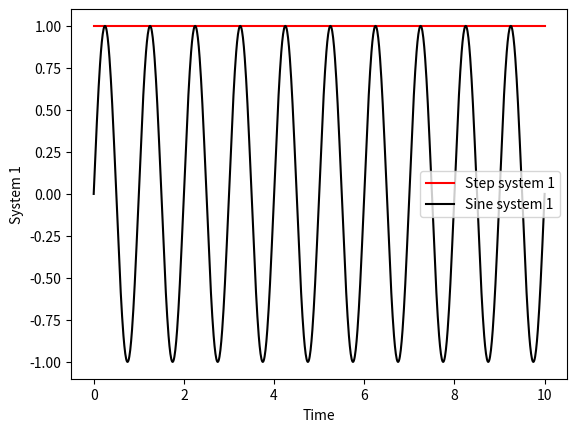
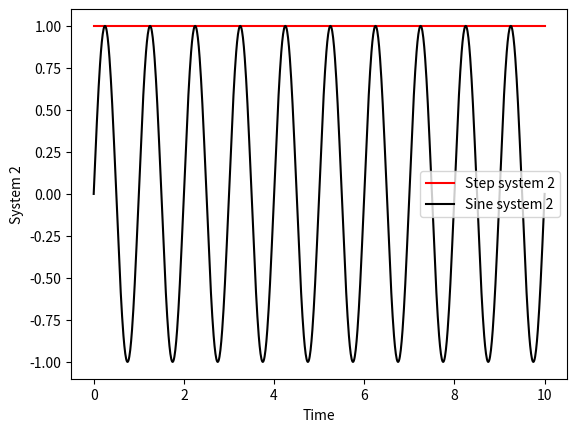
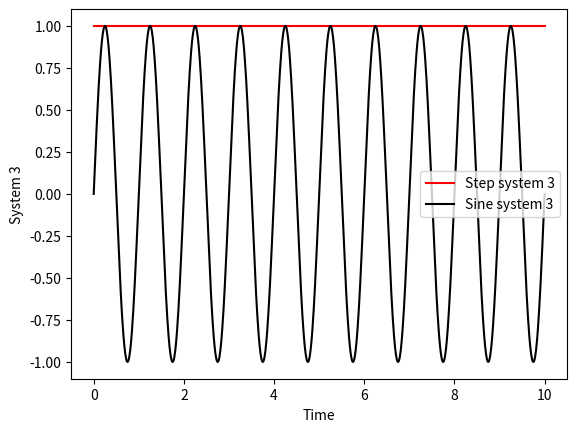
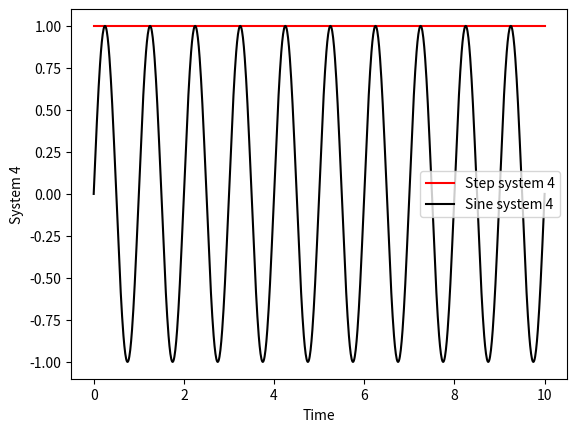

These figures' Python source, in order:
import numpy as np
import scipy.signal as sig
from scipy.integrate import odeint
import matplotlib.pyplot as plt


def kalmanMatrixSS(A, B, n):
    col1 = B
    col2 = np.dot(A, B)
    col3 = np.dot(np.dot(A, A), B)
    if n == 2:
        return np.column_stack([col1, col2])
    elif n == 3:
        return np.column_stack([col1, col2, col3])


def checkControllability(KM, n):
    if np.linalg.matrix_rank(KM) == n:
        return 'jest sterowalny'
    else:
        return 'nie jest sterowalny'


def zad1():
    # initialise RLC parameters
    r1 = 1
    r2 = 2
    r4 = 4
    c05 = 0.5
    c1 = 1
    c2 = 2
    c3 = 3
    l05 = 0.5
    l1 = 1
    # system1 init
    A1 = np.array([[-1 / (r2 * c1), 0], [0, -1 / (r4 * c05)]])
    B1 = np.array([[1 / (r2 * c1)], [1 / (r4 * c05)]])
    C1 = np.array([[-1, 0], [0, -1]])
    D1 = np.array([[1], [1]])
    system1 = sig.lti(A1, B1, C1, D1)
    n1 = 2
    # system2 init
    A2 = np.array([[-1 / (r1 * c1), 0, 0], [0, -1 / (r1 * c2), 0], [0, 0, -1 / (r1 * c3)]])
    B2 = np.array([[1 / (r1 * c1)], [1 / (r1 * c2)], [1 / (r1 * c3)]])
    C2 = np.array([[1, 0, 0], [0, 1, 0], [0, 0, 1]])
    D2 = np.array([[1], [1], [1]])
    system2 = sig.lti(A2, B2, C2, D2)
    n2 = 3
    # system3 init
    A3 = np.array([0])
    B3 = np.array([0])
    C3 = np.array([1])
    D3 = np.array([0])
    system3 = sig.lti(A3, B3, C3, D3)
    # n3 = ???
    # system4 init
    A4 = np.array([[-r2 / l05, 0, -1 / l05], [0, 0, 1 / l1], [1 / c2, -1 / c2, -1 / (r1 * c2)]])
    B4 = np.array([[1 / l05], [0], [0]])
    C4 = np.array([[0,0,0],[0,0,0],[0,0,1]])
    D4 = np.array([[0],[0],[0]])
    system4 = sig.lti(A4, B4, C4, D4)
    n4 = 3
    # task 1.2
    KM1 = kalmanMatrixSS(A1, B1, n1)
    print('System 1', checkControllability(KM1, n1))
    KM2 = kalmanMatrixSS(A2, B2, n2)
    print('System 2', checkControllability(KM2, n2))
    # KM3 nie wiem
    print('System 3 jest ???')
    KM4 = kalmanMatrixSS(A4, B4, n4)
    print('System 4', checkControllability(KM4, n4))
    # simulation init
    t = np.linspace(0, 10, 1001)
    step = np.ones_like(t)
    impulse = np.zeros(1001)
    impulse[0] = 100000
    sine=np.sin(2*np.pi*t)
    # simulate
    # system 1
    ts1,ys1,xs1=(system1,step,t)
    ti1, yi1, xi1 = (system1, impulse, t)
    tsine1, ysine1, xsine1 = (system1, sine, t)
    # system 2
    ts2, ys2, xs2 = (system2, step, t)
    ti2, yi2, xi2 = (system2, impulse, t)
    tsine2, ysine2, xsine2 = (system2, sine, t)
    # system 3
    ts3, ys3, xs3 = (system3, step, t)
    ti3, yi3, xi3 = (system3, impulse, t)
    tsine3, ysine3, xsine3 = (system3, sine, t)
    # system 4
    ts4, ys4, xs4 = (system4, step, t)
    ti4, yi4, xi4 = (system4, impulse, t)
    tsine4, ysine4, xsine4 = (system4, sine, t)
    #plotting
    # system 1
    plt.figure()
    plt.plot(t,ys1,label='Step system 1',color='r')
    #plt.plot(t,yi1,label='Impulse system 1',color='b')
    plt.plot(t,ysine1,label='Sine system 1',color='k')
    plt.xlabel('Time')
    plt.ylabel('System 1')
    plt.legend()
    plt.show()
    # system 2
    plt.figure()
    plt.plot(t, ys2, label='Step system 2', color='r')
    #plt.plot(t, yi2, label='Impulse system 2', color='b')
    plt.plot(t, ysine2, label='Sine system 2', color='k')
    plt.xlabel('Time')
    plt.ylabel('System 2')
    plt.legend()
    plt.show()
    # system 3
    plt.figure()
    plt.plot(t, ys3, label='Step system 3', color='r')
    #plt.plot(t, yi3, label='Impulse system 3', color='b')
    plt.plot(t, ysine3, label='Sine system 3', color='k')
    plt.xlabel('Time')
    plt.ylabel('System 3')
    plt.legend()
    plt.show()
    # system 4
    plt.figure()
    plt.plot(t, ys4, label='Step system 4', color='r')
    #plt.plot(t, yi4, label='Impulse system 4', color='b')
    plt.plot(t, ysine4, label='Sine system 4', color='k')
    plt.xlabel('Time')
    plt.ylabel('System 4')
    plt.legend()
    plt.show()



if __name__ == '__main__':
    zad1()
